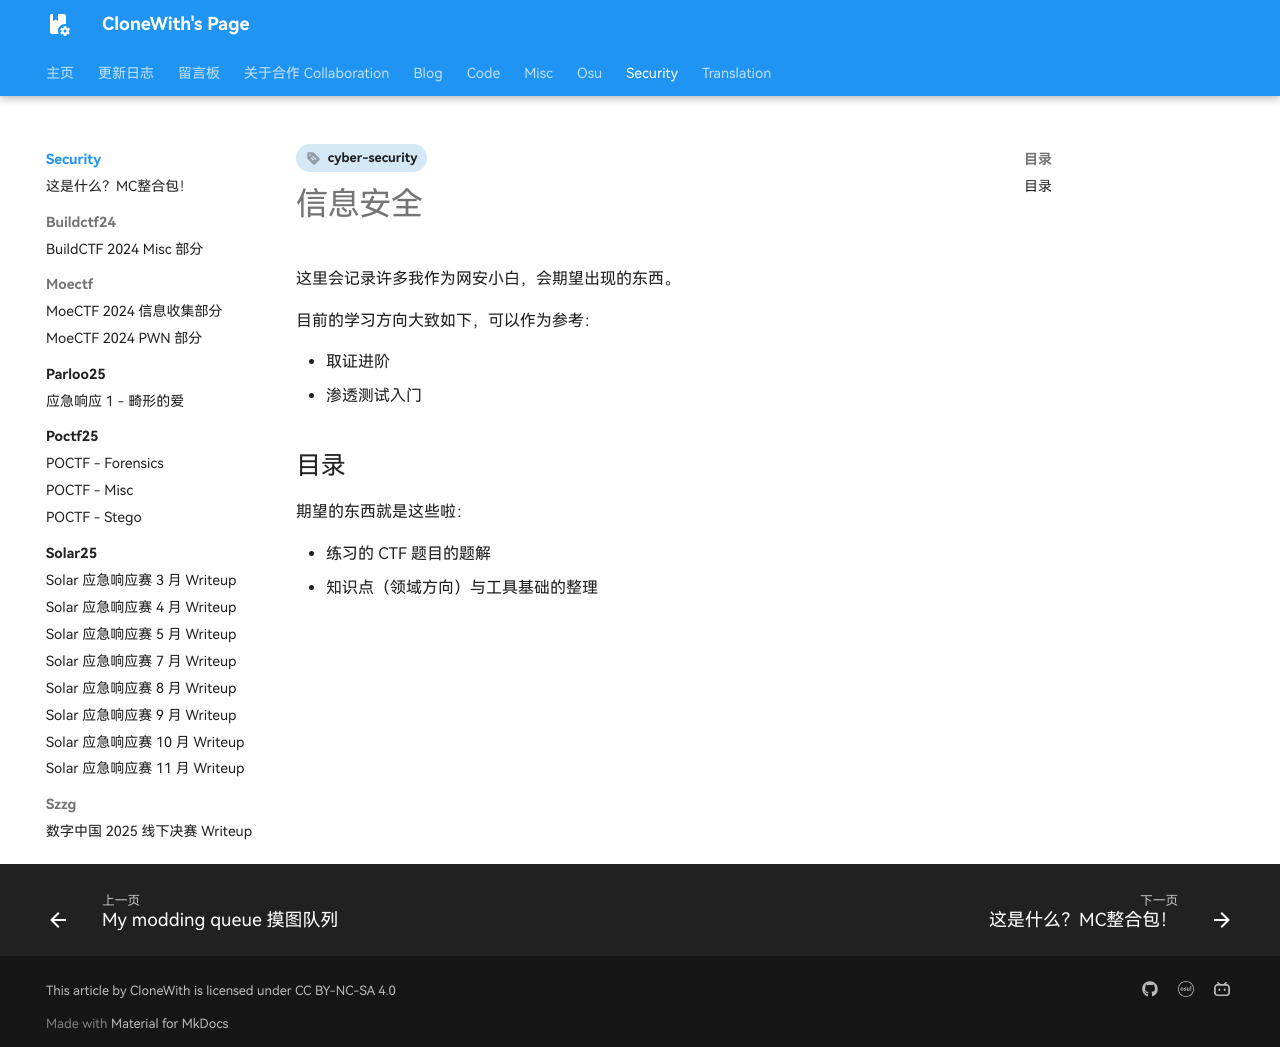

repository: CloneWith/CloneWith.github.io · page: security/index.html · generator: mkdocs

---
tags:
  - cyber-security
---

# 信息安全

这里会记录许多我作为网安小白，会期望出现的东西。

目前的学习方向大致如下，可以作为参考：

- 取证进阶
- 渗透测试入门

## 目录 {#index}

期望的东西就是这些啦：

- 练习的 CTF 题目的题解
- 知识点（领域方向）与工具基础的整理
